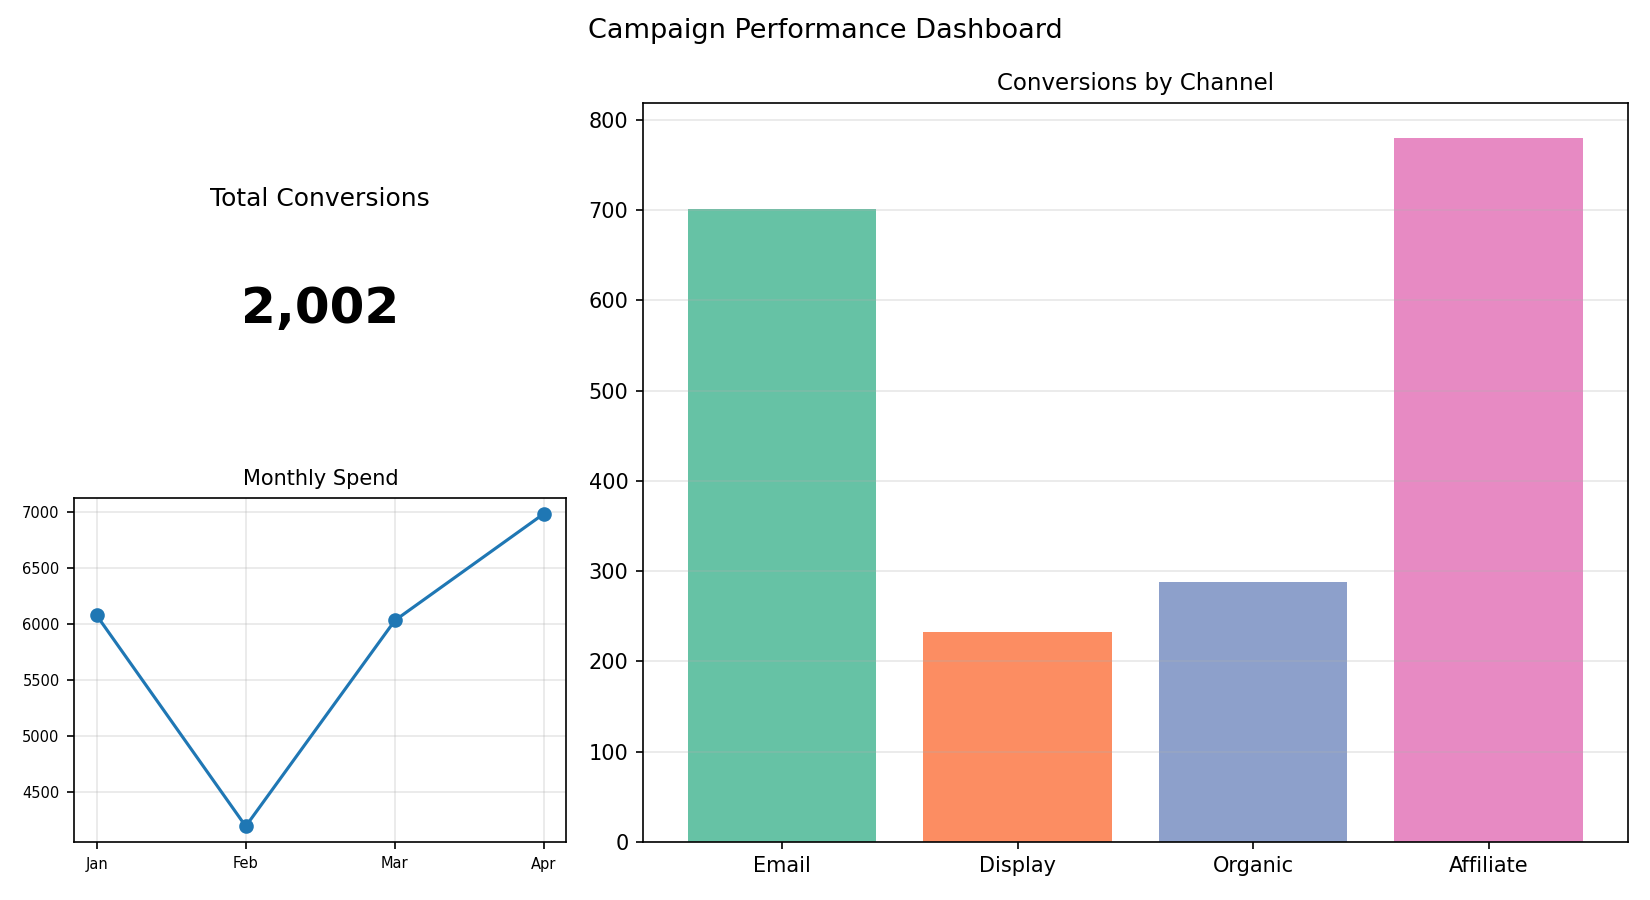

Source data for this figure (header and first rows):
Channel, Conversions
Email, 701
Display, 233
Organic, 288
Affiliate, 780
